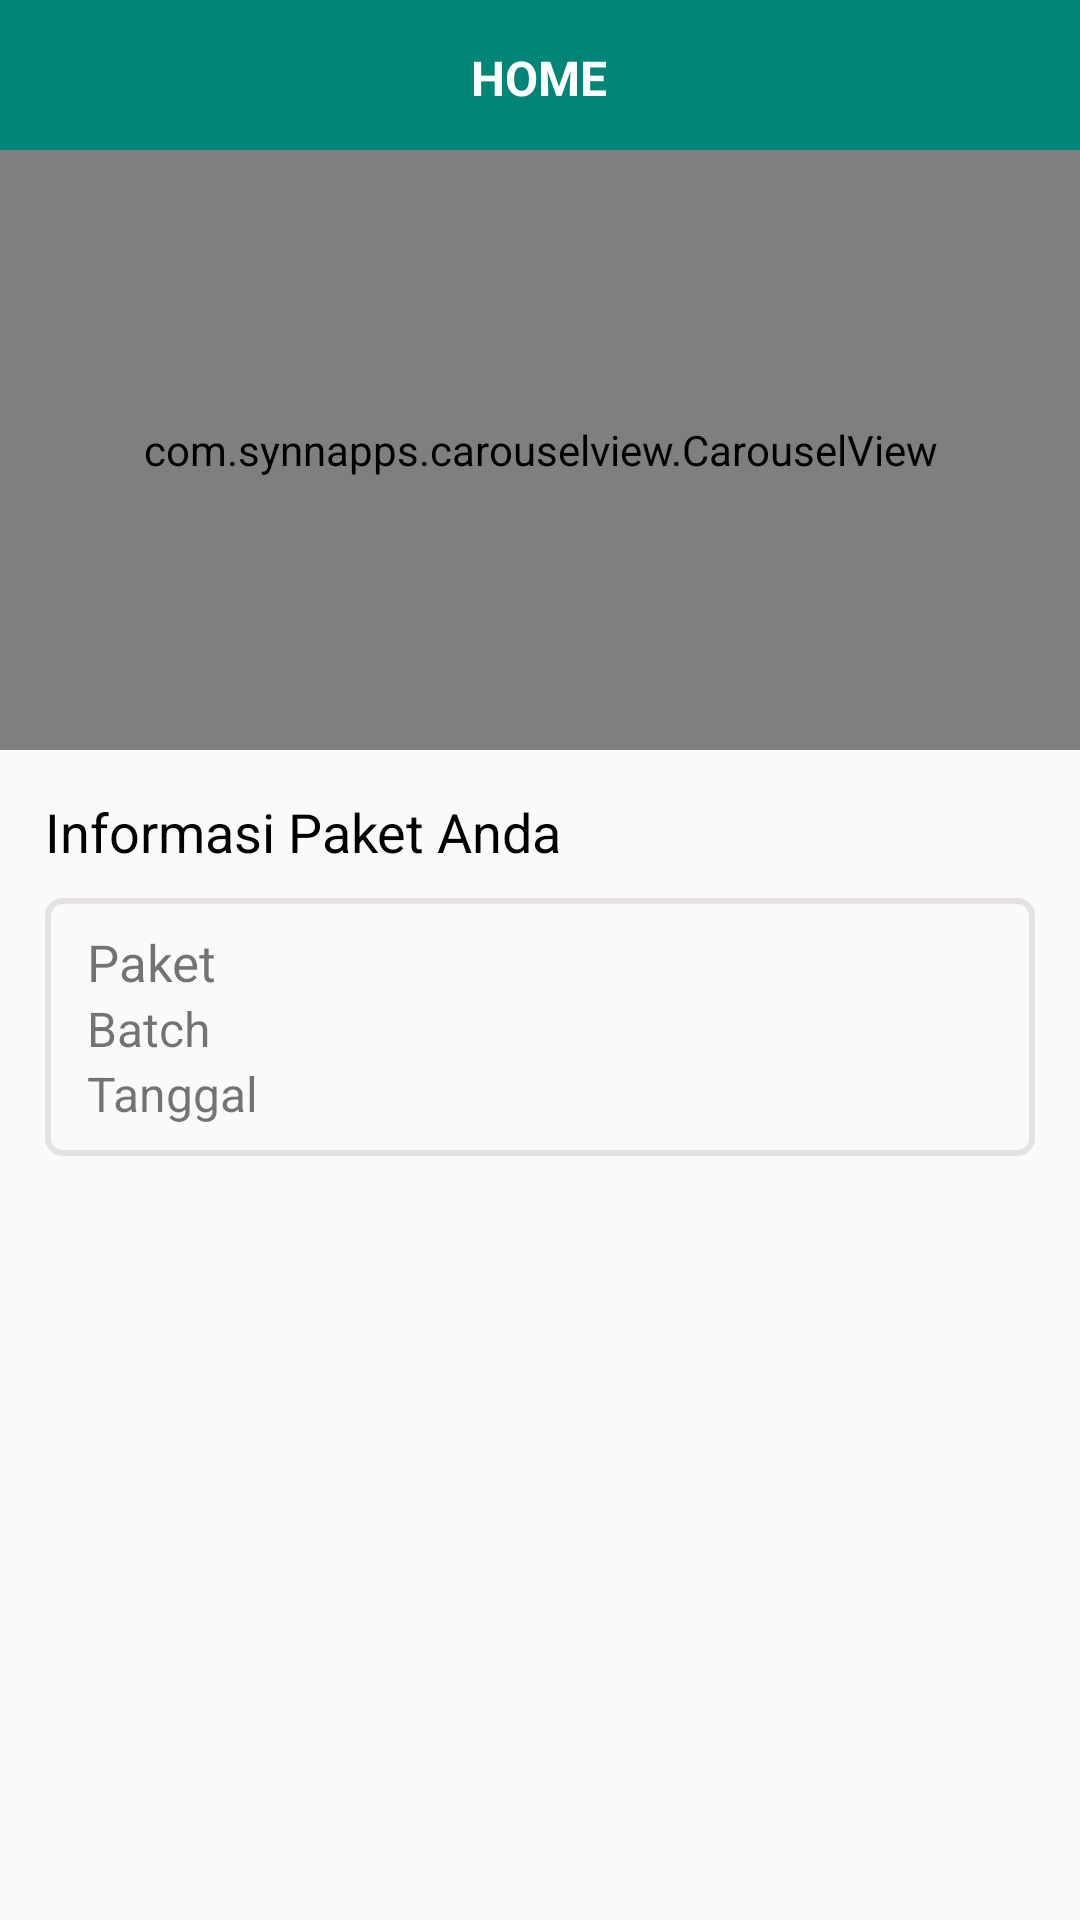

Write the Android layout XML for this screen, with the resource values it uses.
<!-- AndroidManifest.xml: application theme AppTheme -->
<!-- res/layout/fragment_home.xml -->
<?xml version="1.0" encoding="utf-8"?>
<LinearLayout xmlns:android="http://schemas.android.com/apk/res/android"
    xmlns:tools="http://schemas.android.com/tools"
    android:layout_width="match_parent"
    android:layout_height="match_parent"
    xmlns:app="http://schemas.android.com/apk/res-auto"
    tools:context=".view.fragment.HomeFragment"
    android:orientation="vertical">

    <FrameLayout
        android:id="@+id/frameLayout"
        android:layout_width="match_parent"
        android:layout_height="50dp">

        <LinearLayout
            android:layout_width="match_parent"
            android:layout_height="180dp"
            android:orientation="vertical"
            android:background="@color/colorPrimary">

            <LinearLayout
                android:layout_width="match_parent"
                android:layout_height="wrap_content"
                android:orientation="horizontal"
                android:weightSum="2">

                <ImageView
                    android:id="@+id/back"
                    android:layout_width="0dp"
                    android:layout_height="24dp"
                    android:layout_margin="16dp"
                    android:layout_weight="0.2"
                    android:src="@drawable/ic_home"
                    />


                <TextView
                    android:layout_width="0dp"
                    android:layout_height="wrap_content"
                    android:layout_marginBottom="5dp"
                    android:layout_marginLeft="14dp"
                    android:layout_marginRight="14dp"
                    android:layout_marginTop="15dp"
                    android:layout_weight="1.6"
                    android:gravity="center"
                    android:text="HOME"
                    android:textColor="#fff"
                    android:textSize="16dp"
                    android:textStyle="bold"

                    />

                <ImageView
                    android:layout_width="0dp"
                    android:layout_height="24dp"
                    android:layout_margin="16dp"
                    android:layout_weight="0.2"
                    android:gravity="right"
                    android:src="@drawable/ic_home"
                    />


            </LinearLayout>

        </LinearLayout>

    </FrameLayout>

    <LinearLayout
        android:layout_width="match_parent"
        android:layout_height="match_parent"
        android:orientation="vertical">

        <LinearLayout
            android:layout_width="match_parent"
            android:layout_height="wrap_content"
            android:orientation="vertical"
            android:background="@drawable/ic_launcher_background">

            <com.synnapps.carouselview.CarouselView
                android:id="@+id/carousel"
                android:layout_width="match_parent"
                android:layout_height="200dp"
                app:fillColor="#FFFFFFFF"
                app:pageColor="#00000000"
                app:radius="6dp"
                app:slideInterval="3000"
                app:strokeColor="#FF777777"
                app:strokeWidth="1dp"/>
        </LinearLayout>


        <LinearLayout
            android:layout_width="match_parent"
            android:layout_height="wrap_content"
            android:orientation="vertical"
            android:layout_margin="15dp">

            <TextView
                android:layout_width="wrap_content"
                android:layout_height="wrap_content"
                android:text="Informasi Paket Anda"
                android:textColor="#000000"
                android:textSize="18sp"
                />

            <LinearLayout
                android:layout_width="match_parent"
                android:layout_height="wrap_content"
                android:background="@drawable/rect"
                android:layout_marginTop="10dp"
                android:orientation="vertical">

                <TextView
                    android:id="@+id/tv_paket"
                    android:layout_width="match_parent"
                    android:layout_height="match_parent"
                    android:text="Paket"
                    android:textSize="17sp" />

                <TextView
                    android:id="@+id/tv_batch"
                    android:layout_width="match_parent"
                    android:layout_height="match_parent"
                    android:text="Batch"
                    android:textSize="16sp" />

                <TextView
                    android:id="@+id/tv_tanggal"
                    android:layout_width="match_parent"
                    android:layout_height="match_parent"
                    android:text="Tanggal"
                    android:textSize="16sp" />

            </LinearLayout>

        </LinearLayout>

        <LinearLayout
            android:layout_width="match_parent"
            android:layout_height="wrap_content"
            android:layout_margin="15dp"
            android:background="@drawable/rect1"
            android:orientation="horizontal"
            android:id="@+id/ll_konfirmasi"
            android:visibility="gone">

            <LinearLayout
                android:layout_width="0dp"
                android:layout_height="match_parent"
                android:layout_gravity="left"
                android:layout_weight="1"
                android:gravity="left">

                <TextView
                    android:layout_width="wrap_content"
                    android:layout_height="wrap_content"
                    android:layout_margin="8dp"
                    android:gravity="center"
                    android:text="Konfirmasi Segera"
                    android:textColor="#000000"
                    android:textSize="15sp" />
            </LinearLayout>

            <LinearLayout
                android:layout_width="0dp"
                android:layout_height="wrap_content"
                android:layout_margin="5dp"
                android:layout_weight="1"
                android:gravity="right"
                android:orientation="horizontal">

                <Button
                    android:id="@+id/btn_konfirmasi"
                    android:layout_width="90dp"
                    android:layout_height="30dp"
                    android:background="@drawable/rect2"
                    android:text="Konfirmasi"
                    android:textAlignment="center"
                    android:textColor="#ffff"
                    android:textSize="12sp" />

                <Button
                    android:id="@+id/btn_cancel"
                    android:layout_width="30dp"
                    android:layout_height="30dp"
                    android:background="@drawable/rect2"
                    android:text="X"
                    android:textAlignment="center"
                    android:textColor="#ffff"
                    android:layout_marginLeft="5dp"
                    android:textSize="12sp" />

            </LinearLayout>

        </LinearLayout>

    </LinearLayout>

</LinearLayout>
<!-- resources referenced by this layout -->
<resources>
  <color name="colorPrimary">#008577</color>
  <!-- drawable rect (drawable) -->
  <?xml version="1.0" encoding="utf-8"?>
  <shape xmlns:android="http://schemas.android.com/apk/res/android" android:id="@+id/listview_background_shape">
  
      <stroke android:width="2dp" android:color="#f6e5e0e0" />
  
      <padding
          android:left="14dp"
          android:right="14dp"
          android:top="10dp"
          android:bottom="10dp" />
  
      <corners android:radius="5dp" />
  
      <solid android:color="#00000000" />
  
  </shape>
  <!-- drawable rect1 (drawable) -->
  <?xml version="1.0" encoding="utf-8"?>
  <shape xmlns:android="http://schemas.android.com/apk/res/android"
      android:id="@+id/background_shape">
  
      <stroke android:width="2dp" android:color="#f6e5e0e0" />
  
      <padding
          android:left="14dp"
          android:right="14dp"
          android:top="10dp"
          android:bottom="10dp" />
  
      <corners android:radius="5dp" />
  
      <solid android:color="#ffff" />
  
  </shape>
  <!-- drawable rect2 (drawable) -->
  <?xml version="1.0" encoding="utf-8"?>
  <shape xmlns:android="http://schemas.android.com/apk/res/android"
      android:id="@+id/listview_background_shape"
      android:shape= "rectangle">
  
      <stroke android:width="20dp" android:color="#008577" />
  
  
      <corners android:radius="20dp" />
  
  
  
      <solid android:color="#008577" />
  
  </shape>
  <style name="AppTheme" parent="Theme.AppCompat.Light.NoActionBar">
          
          <item name="colorPrimary">@color/colorPrimary</item>
          <item name="colorPrimaryDark">@color/colorPrimaryDark</item>
          <item name="colorAccent">@color/colorAccent</item>
          <item name="windowActionBar">false</item>
          <item name="windowNoTitle">true</item>
      </style>
  <color name="colorPrimaryDark">#00574B</color>
  <color name="colorAccent">#FFC9BF01</color>
</resources>
